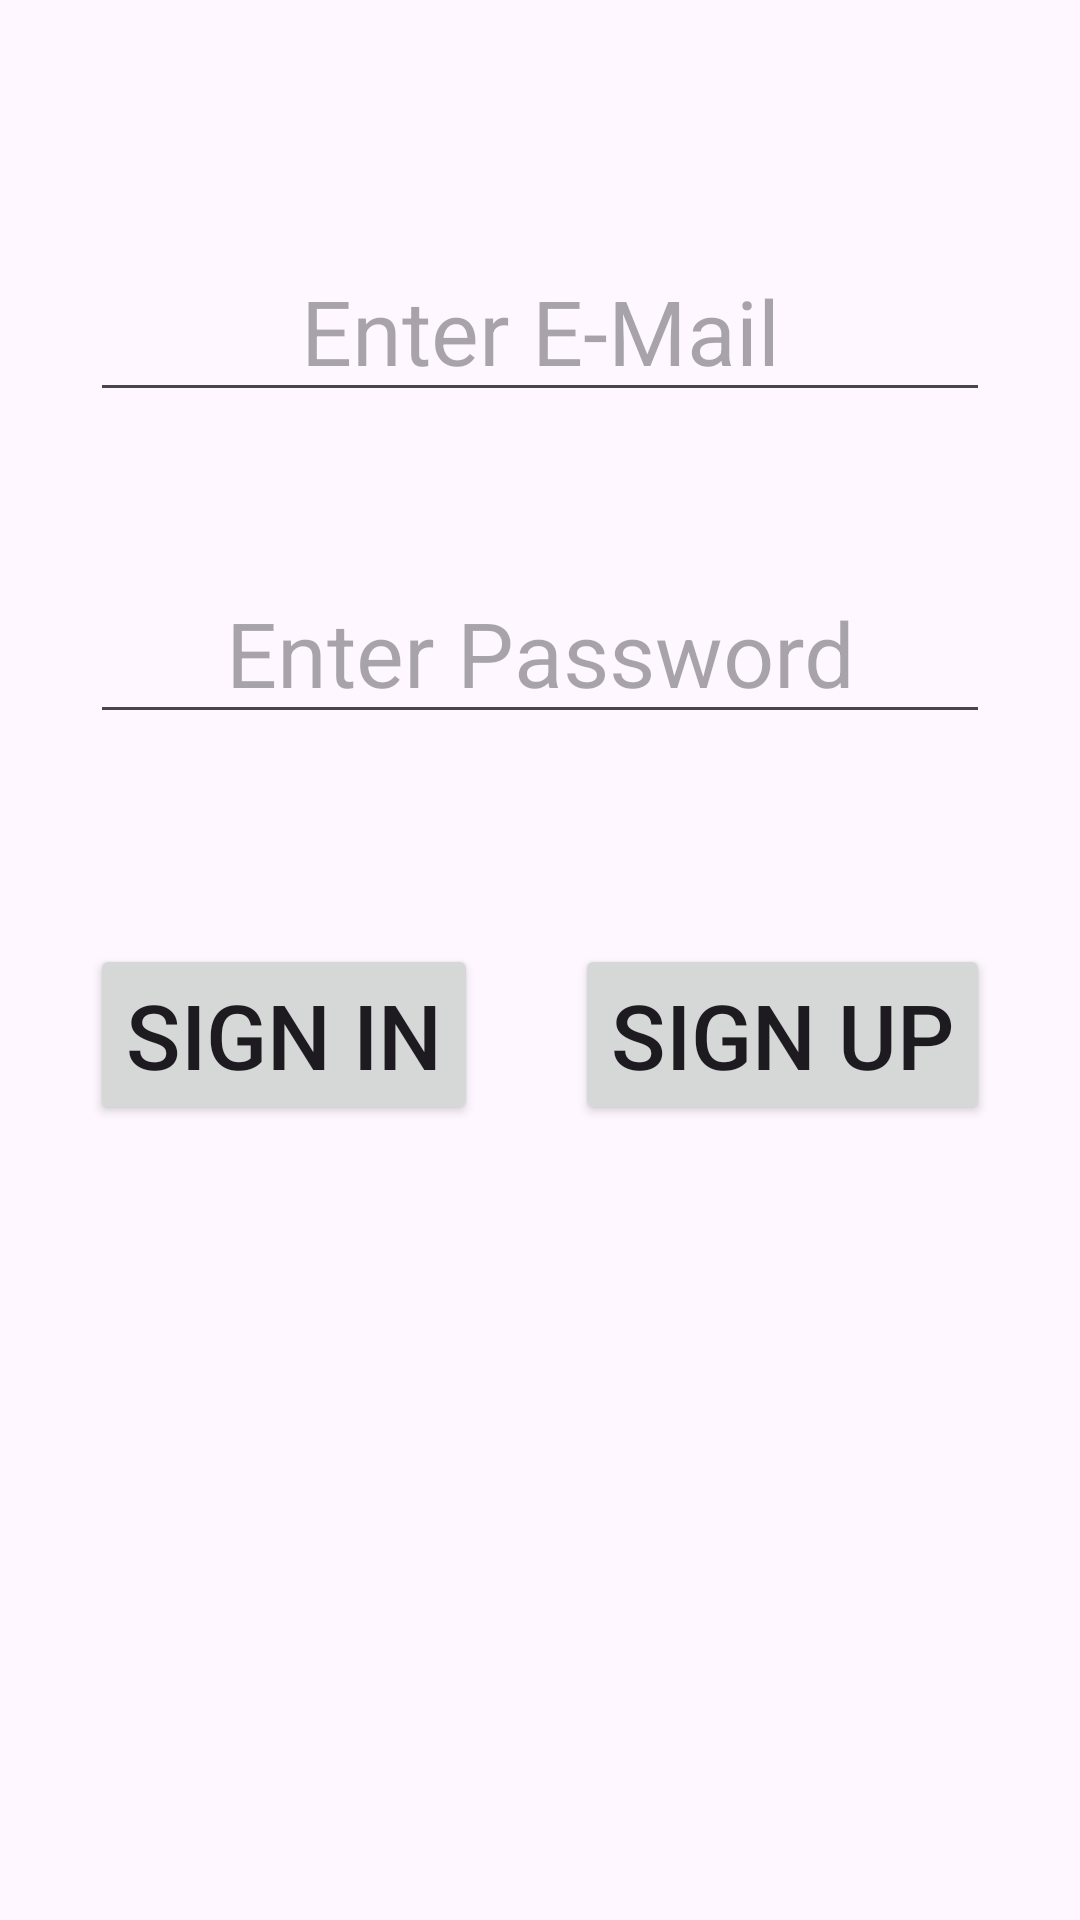

Write the Android layout XML for this screen, with the resource values it uses.
<!-- AndroidManifest.xml: application theme Theme.KotlinPostSharingApp -->
<!-- res/layout/activity_main.xml -->
<?xml version="1.0" encoding="utf-8"?>
<androidx.constraintlayout.widget.ConstraintLayout xmlns:android="http://schemas.android.com/apk/res/android"
    xmlns:app="http://schemas.android.com/apk/res-auto"
    xmlns:tools="http://schemas.android.com/tools"
    android:layout_width="match_parent"
    android:layout_height="match_parent"
    tools:context=".view.MainActivity">

    <EditText
        android:id="@+id/emailText"
        android:layout_width="match_parent"
        android:layout_height="wrap_content"
        android:layout_marginTop="80dp"
        android:layout_marginStart="30dp"
        android:layout_marginEnd="30dp"
        android:ems="10"
        android:hint="Enter E-Mail"
        android:textAlignment="center"
        android:textSize="30sp"
        android:inputType="textEmailAddress"
        app:layout_constraintEnd_toEndOf="parent"
        app:layout_constraintStart_toStartOf="parent"
        app:layout_constraintTop_toTopOf="parent"
        android:autofillHints="Enter E-Mail"
        />

    <EditText
        android:id="@+id/passwordText"
        android:layout_width="match_parent"
        android:layout_height="wrap_content"
        android:layout_marginStart="30dp"
        android:layout_marginTop="50dp"
        android:layout_marginEnd="30dp"
        android:autofillHints="Enter Password"
        android:ems="10"
        android:hint="Enter Password"
        android:inputType="textPassword"
        android:textAlignment="center"
        android:textSize="30sp"
        app:layout_constraintEnd_toEndOf="parent"
        app:layout_constraintStart_toStartOf="parent"
        app:layout_constraintTop_toBottomOf="@+id/emailText"
        />


    <Button
        android:id="@+id/signInButton"
        android:onClick="signInBtnClick"
        android:layout_width="wrap_content"
        android:layout_height="wrap_content"
        android:layout_marginTop="70dp"
        android:text="Sign In"
        android:textSize="30sp"
        app:layout_constraintStart_toStartOf="@+id/passwordText"
        app:layout_constraintTop_toBottomOf="@+id/passwordText"
        />

    <Button
        android:id="@+id/signUpButton"
        android:onClick="signUpBtnClick"
        android:layout_width="wrap_content"
        android:layout_height="wrap_content"
        android:layout_marginTop="70dp"
        android:text="Sign Up"
        android:textSize="30sp"
        app:layout_constraintEnd_toEndOf="@+id/passwordText"
        app:layout_constraintTop_toBottomOf="@+id/passwordText" />

</androidx.constraintlayout.widget.ConstraintLayout>
<!-- resources referenced by this layout -->
<resources>
  <style name="Theme.KotlinPostSharingApp" parent="Base.Theme.KotlinPostSharingApp" />
  <style name="Base.Theme.KotlinPostSharingApp" parent="Theme.Material3.DayNight">
          
          
      </style>
</resources>
